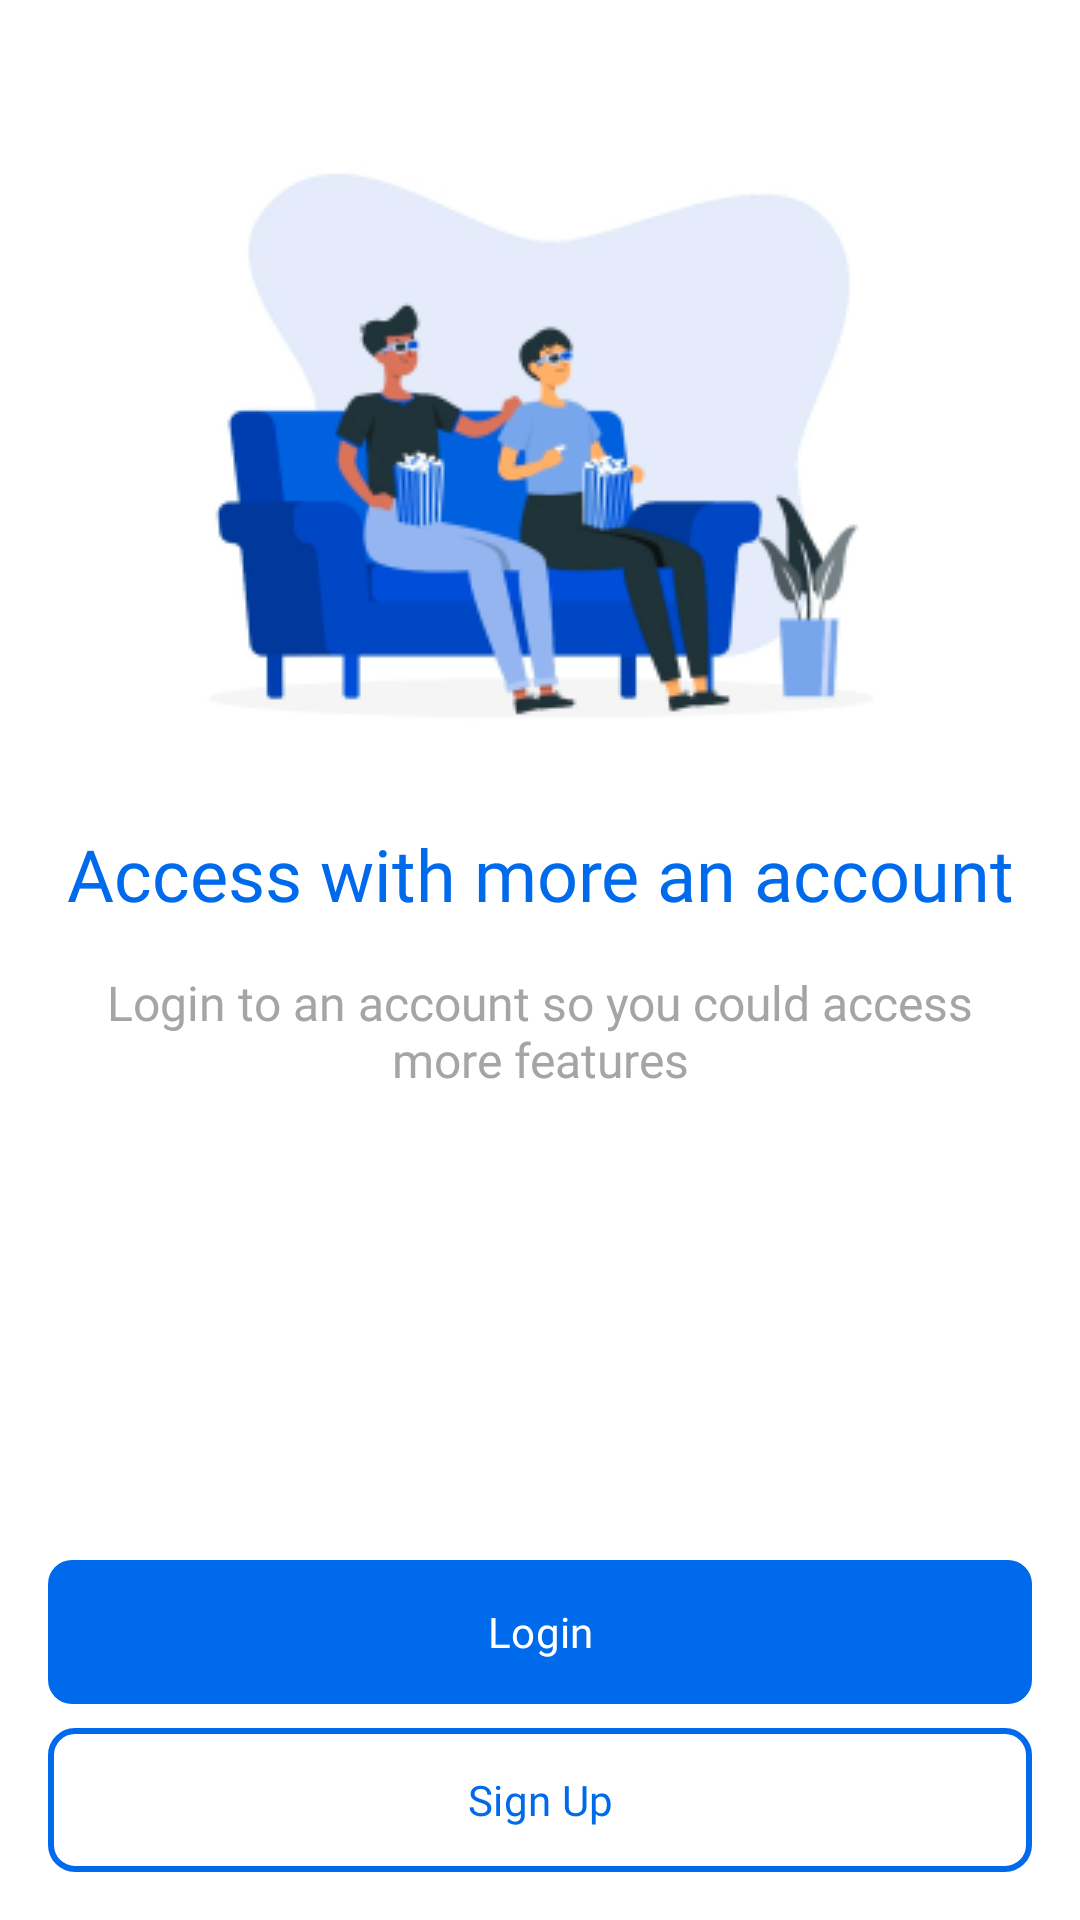

Reconstruct the res/layout file that produces this screen, plus the resources it refers to.
<!-- AndroidManifest.xml: application theme Theme.MovieApp -->
<!-- res/layout/activity_authentication.xml -->
<?xml version="1.0" encoding="utf-8"?>
<RelativeLayout xmlns:android="http://schemas.android.com/apk/res/android"
    xmlns:app="http://schemas.android.com/apk/res-auto"
    xmlns:tools="http://schemas.android.com/tools"
    android:background="@color/white"
    android:padding="16dp"
    android:layout_width="match_parent"
    android:layout_height="match_parent"
    tools:context=".activity.AuthenticationActivity">

    <LinearLayout
        android:orientation="vertical"
        android:layout_width="match_parent"
        android:layout_height="wrap_content">

        <ImageView
            android:src="@drawable/movie_people"
            android:layout_gravity="center"
            android:layout_marginTop="32dp"
            android:layout_width="wrap_content"
            android:layout_height="wrap_content"/>

        <TextView
            android:text="@string/auth_activity_access_more_text"
            android:textSize="24sp"
            android:textColor="@color/blue_006A"
            android:layout_gravity="center"
            android:gravity="center"
            android:fontFamily="@font/poppins_bold"
            android:layout_marginVertical="16dp"
            android:layout_width="wrap_content"
            android:layout_height="wrap_content"/>

        <TextView
            android:text="@string/auth_activity_login_to_an_account_text"
            android:textColor="@color/light_grey_a5"
            android:textSize="16sp"
            android:layout_gravity="center"
            android:gravity="center"
            android:fontFamily="@font/poppins_regular"
            android:layout_width="wrap_content"
            android:layout_height="wrap_content"/>

    </LinearLayout>

    <com.google.android.material.button.MaterialButton
        android:id="@+id/btnRedirectLogin"
        android:text="@string/auth_activity_login_text"
        android:textColor="@color/white"
        android:fontFamily="@font/poppins_bold"
        android:background="@drawable/bg_button_blue_radius"
        app:backgroundTint="@null"
        android:layout_above="@+id/btnRedirectSignup"
        android:layout_marginBottom="8dp"
        android:layout_width="match_parent"
        android:layout_height="wrap_content"/>

    <com.google.android.material.button.MaterialButton
        android:id="@+id/btnRedirectSignup"
        android:text="@string/auth_activity_signup_text"
        android:textColor="@color/blue_006A"
        android:fontFamily="@font/poppins_bold"
        android:background="@drawable/bg_button_blue_stroke_transparent_radius"
        app:backgroundTint="@null"
        android:layout_alignParentBottom="true"
        android:layout_width="match_parent"
        android:layout_height="wrap_content"/>

</RelativeLayout>
<!-- resources referenced by this layout -->
<resources>
  <color name="blue_006A">#006AEC</color>
  <color name="light_grey_a5">#A5A5A5</color>
  <color name="white">#FFFFFFFF</color>
  <!-- drawable bg_button_blue_radius (drawable) -->
  <?xml version="1.0" encoding="utf-8"?>
  <shape xmlns:android="http://schemas.android.com/apk/res/android">
      <solid android:color="@color/blue_006A" />
      <corners android:radius="8dp" />
  </shape>
  <!-- drawable bg_button_blue_stroke_transparent_radius (drawable) -->
  <?xml version="1.0" encoding="utf-8"?>
  <shape xmlns:android="http://schemas.android.com/apk/res/android">
      <solid android:color="@color/transparent" />
      <stroke android:color="@color/blue_006A" android:width="2dp"/>
      <corners android:radius="8dp" />
  </shape>
  <!-- drawable movie_people: png bitmap (drawable, 29650 bytes) -->
  <string name="auth_activity_access_more_text">Access with more an account</string>
  <string name="auth_activity_login_text">Login</string>
  <string name="auth_activity_login_to_an_account_text">Login to an account so you could access more features</string>
  <string name="auth_activity_signup_text">Sign Up</string>
  <style name="Theme.MovieApp" parent="Base.Theme.MovieApp" />
  <color name="transparent">#00000000</color>
  <style name="Base.Theme.MovieApp" parent="Theme.Material3.DayNight.NoActionBar">
          
          
          <item name="android:statusBarColor">@color/white</item> 
          <item name="android:windowLightStatusBar" tools:targetApi="m">true</item>
      </style>
</resources>
